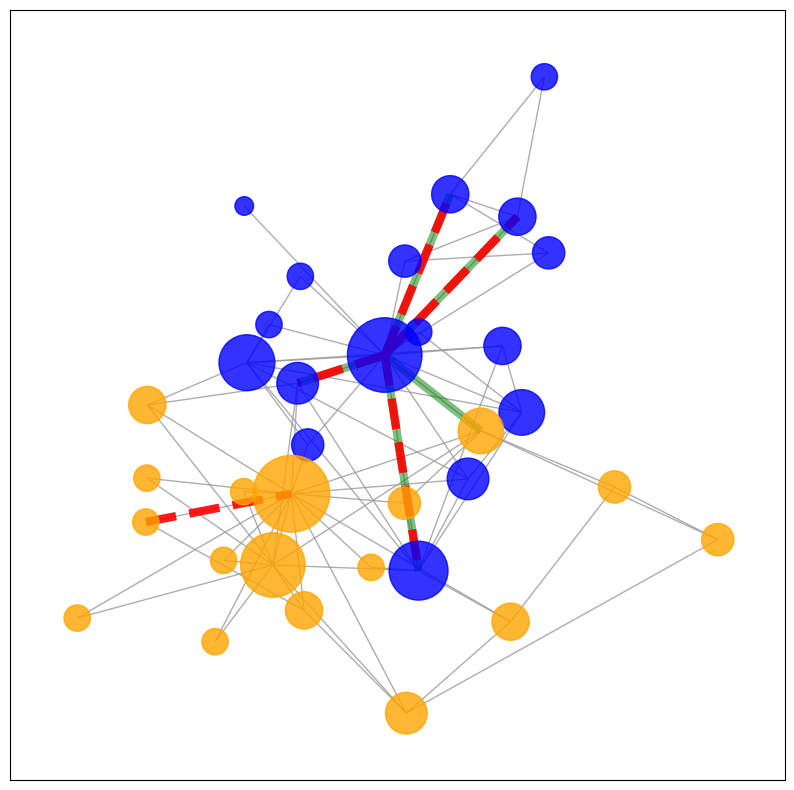

Write Python code to recreate this figure. (Note: this script raises an exception after producing the figure.)
import operator

import networkx as nx
import matplotlib.pyplot as plt

G = nx.karate_club_graph()

node_colors = ['orange' if props['club'] == 'Officer' else 'blue' 
               for _, props in G.nodes(data=True)]
node_sizes = [180 * G.degree(u) for u in G]

plt.figure(figsize=(10, 10))
pos = nx.kamada_kawai_layout(G)
nx.draw_networkx(G, pos, 
                 node_size=node_sizes, 
                 node_color=node_colors, alpha=0.8, 
                 with_labels=False, 
                 edge_color='.6')

# Calculating the absolute edge betweenness centrality.
main_conns = nx.edge_betweenness_centrality(G, normalized=True)
main_conns = sorted(main_conns.items(), key=operator.itemgetter(1), reverse=True)[:5]
main_conns = tuple(map(operator.itemgetter(0), main_conns))
nx.draw_networkx_edges(G, pos, edgelist=main_conns, edge_color='green', alpha=0.5, width=6)

# Estimating the edge betweenness centrality by sampling 40% of nodes.
NUM_SAMPLES = int(0.4 * len(G))

est_main_conns = nx.edge_betweenness_centrality(G, k=NUM_SAMPLES, normalized=True, seed=10)
est_main_conns = sorted(est_main_conns.items(), key=operator.itemgetter(1), reverse=True)[:5]
est_main_conns = tuple(map(operator.itemgetter(0), est_main_conns))
nx.draw_networkx_edges(G, pos, edgelist=est_main_conns,
                       edge_color='red', alpha=0.9, width=6, style='dashed')

nx.draw_networkx_labels(G, pos, 
                        labels={0: G.node[0]['club'], 33: G.node[33]['club']}, 
                        font_size=15, font_color='white')

candidate_edges = ((8, 15), (30, 21), (29, 28), (1, 6))
nx.draw_networkx_edges(G, pos, edgelist=candidate_edges, 
                       edge_color='blue', alpha=0.5, width=2, style='dashed')
nx.draw_networkx_labels(G, pos, 
                        labels={u: u for t in candidate_edges for u in t}, 
                        font_size=13, font_weight='bold', font_color='yellow')

plt.axis('off')
plt.tight_layout();
plt.show()
